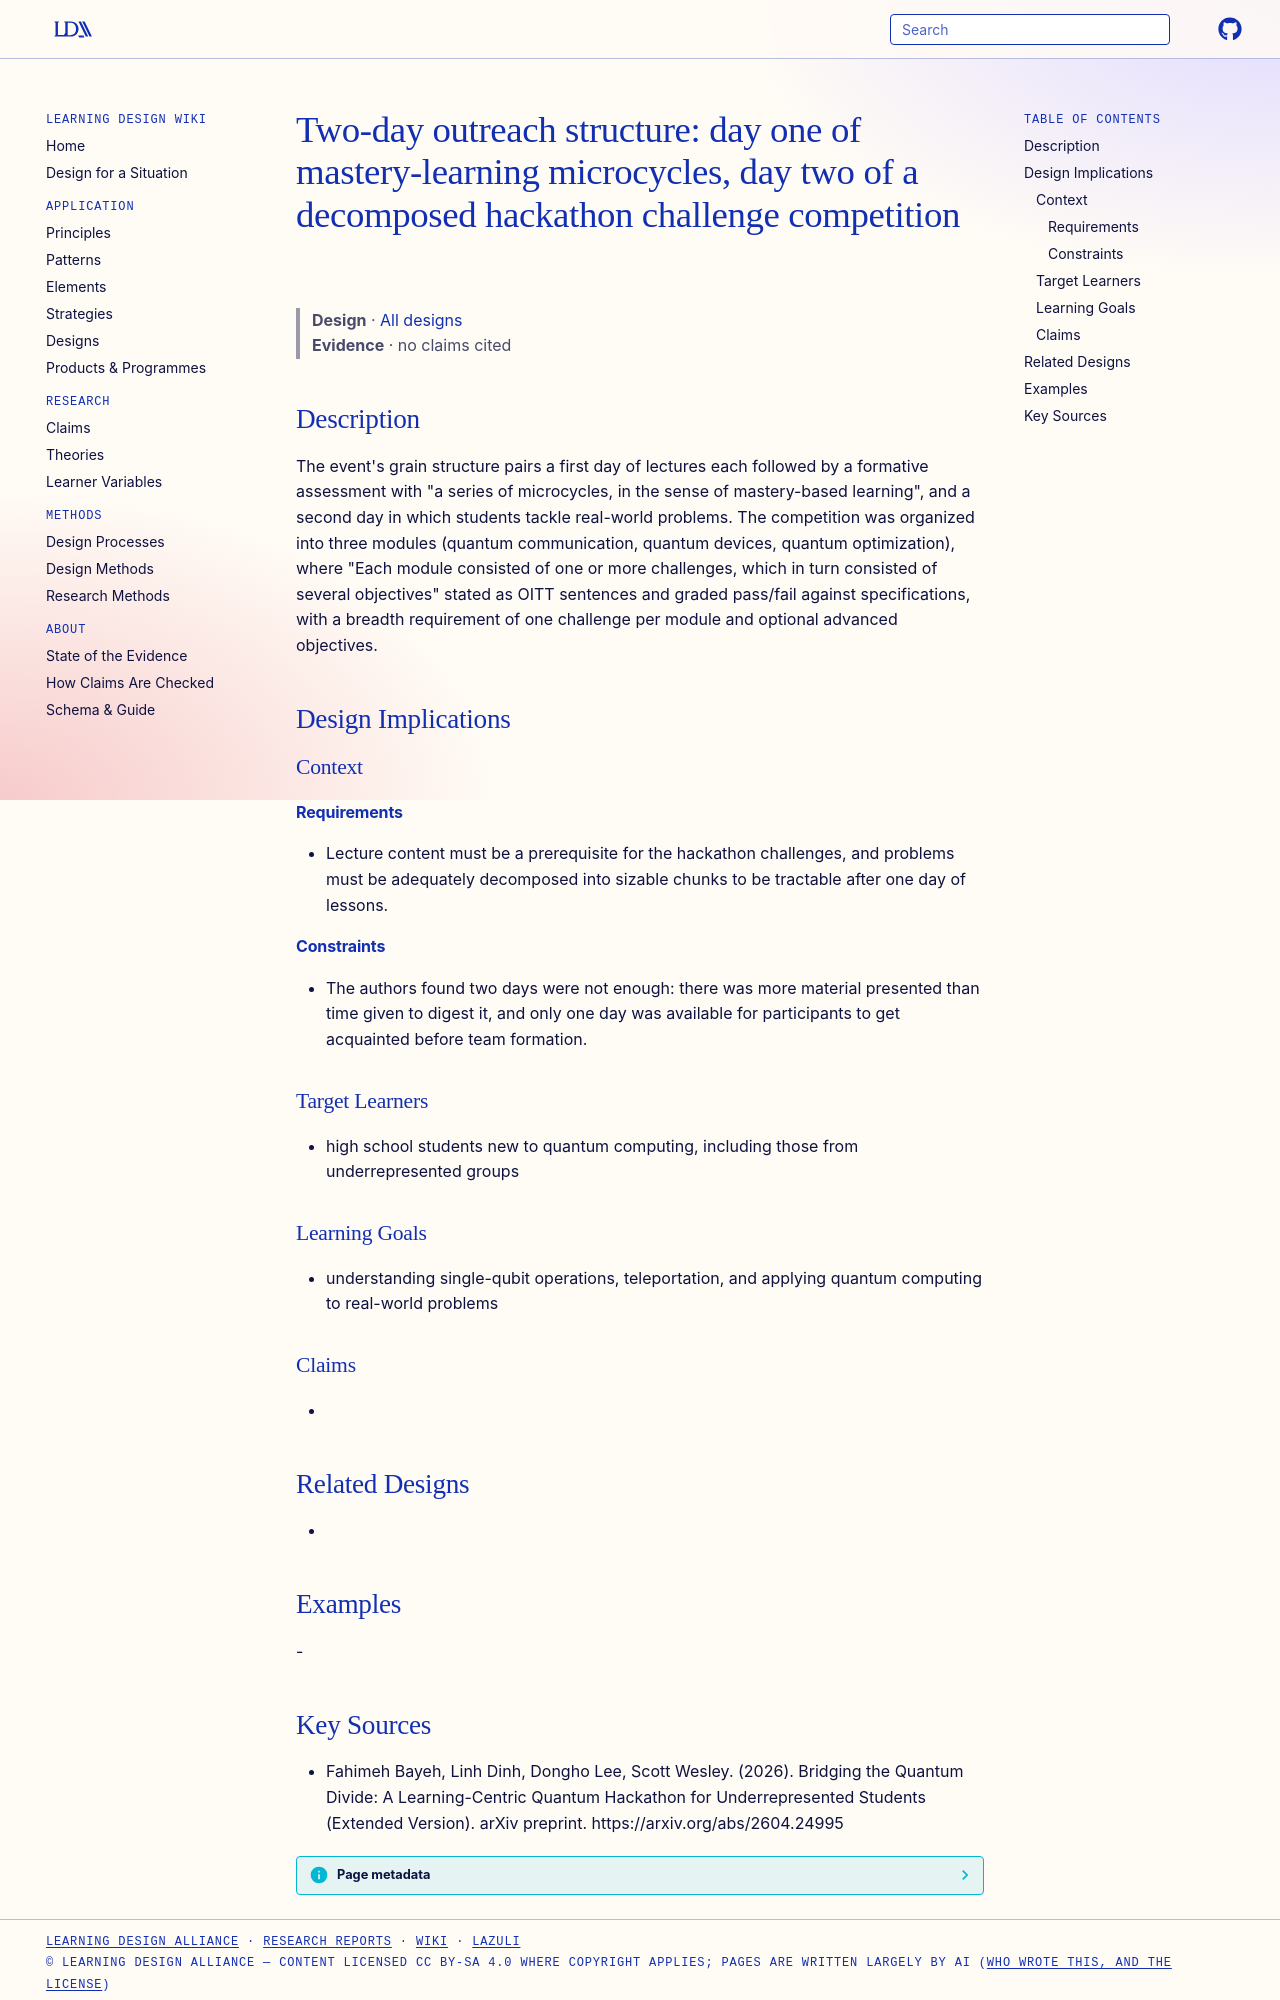

repository: Learning-Design-Alliance/learning-wiki · page: designs/two-day-microcycle-hackathon-structure/index.html · generator: mkdocs

---
type: design
id: two-day-microcycle-hackathon-structure
title: "Two-day outreach structure: day one of mastery-learning microcycles, day two of a decomposed hackathon challenge competition"
description: "The event's grain structure pairs a first day of lectures each followed by a formative assessment with \"a series of microcycles, in the sense of mastery-based learning\", and a second day in which students tackle real-..."
status: review
generated:
  by: "process:settle-candidates"
  at: 2026-11-21
sources:
  - id: fahimeh-bayeh-2026
    resource: "https://arxiv.org/abs/2604.24995"
    title: "Fahimeh Bayeh, Linh Dinh, Dongho Lee, Scott Wesley. (2026). Bridging the Quantum Divide: A Learning-Centric Quantum Hackathon for Underrepresented Students (Extended Version). arXiv preprint. https://arxiv.org/abs/2604.24995"
    author: Fahimeh Bayeh, Linh Dinh, Dongho Lee, Scott Wesley
---

# Two-day outreach structure: day one of mastery-learning microcycles, day two of a decomposed hackathon challenge competition

> **Design** · [All designs](index.md)
> **Evidence** · no claims cited

## Description
The event's grain structure pairs a first day of lectures each followed by a formative assessment with "a series of microcycles, in the sense of mastery-based learning", and a second day in which students tackle real-world problems. The competition was organized into three modules (quantum communication, quantum devices, quantum optimization), where "Each module consisted of one or more challenges, which in turn consisted of several objectives" stated as OITT sentences and graded pass/fail against specifications, with a breadth requirement of one challenge per module and optional advanced objectives.

## Design Implications

### Context
#### Requirements
- Lecture content must be a prerequisite for the hackathon challenges, and problems must be adequately decomposed into sizable chunks to be tractable after one day of lessons.
#### Constraints
- The authors found two days were not enough: there was more material presented than time given to digest it, and only one day was available for participants to get acquainted before team formation.

### Target Learners
- high school students new to quantum computing, including those from underrepresented groups

### Learning Goals
- understanding single-qubit operations, teleportation, and applying quantum computing to real-world problems

### Claims
- 

## Related Designs
- 

## Examples
-
